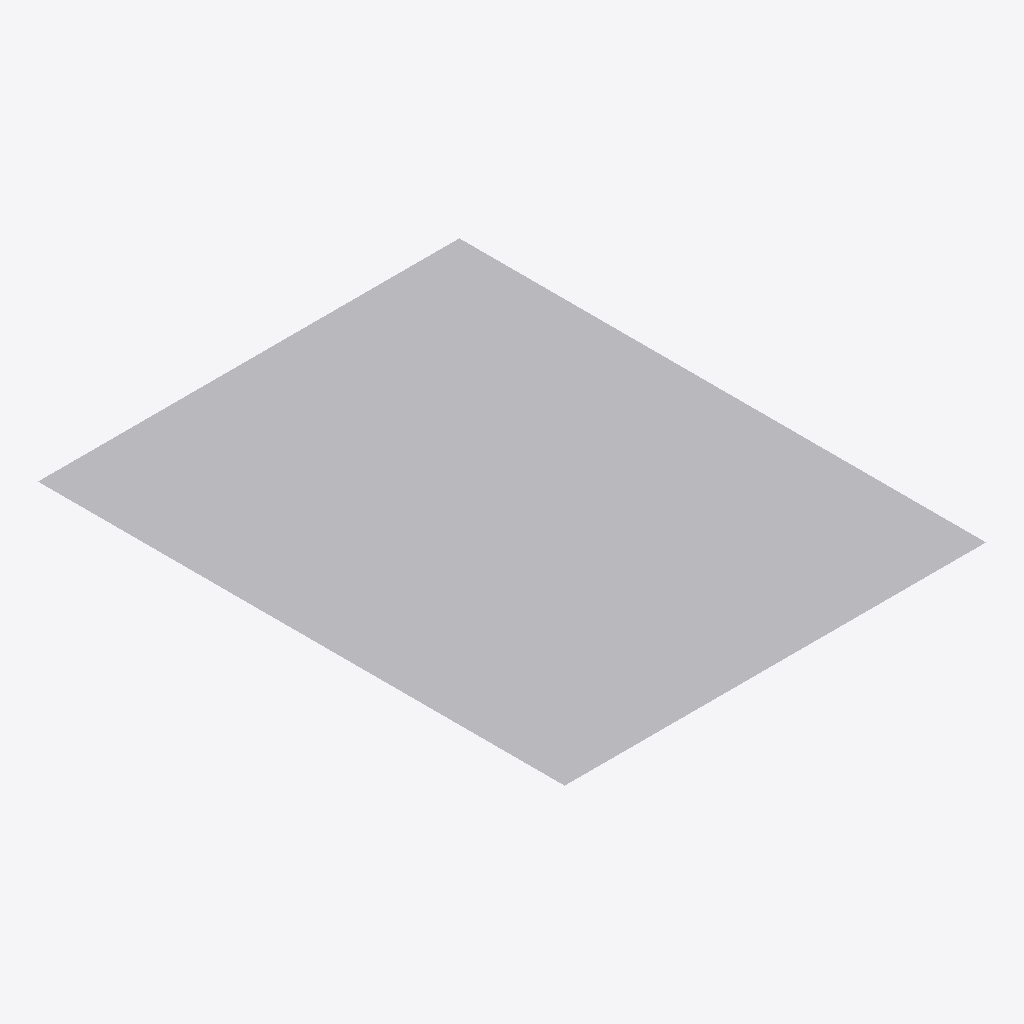
Isometric view of an IFC building model (IFC-SPF (STEP), schema IFC4, length unit metre), seen from the south-west, elements coloured by IFC class: 2 other elements (light grey).
Extent 4.0 m × 5.0 m × 0.0 m (x, y, z). Elements (2): 2 IfcStructuralSurfaceMember.

HEADER;
FILE_DESCRIPTION(('ViewDefinition [StructuralAnalysisView]'),'2;1');
FILE_NAME('simple_structure_SAV_with_merged_nodes.ifc','2025-11-21T08:37:16-05:00',('Leeable Partee'),('Architects Without Ballpens'),'IfcOpenShell 0.8.3.post2','IfcOpenShell - IfcOpenShell - 0.8.3.post2','none');
FILE_SCHEMA(('IFC4'));
ENDSEC;
DATA;
#9=IFCPROJECT('25UpHWul1CaQ0Umxxs2Ayq',#8,'My Project',$,$,$,$,(#14),#29);
#31=IFCSITE('2JEbtNoDv0$9q7yk3MAGqD',#30,'Site-01',$,$,#38,$,$,$,$,$,$,$,$);
#193=IFCSTRUCTURALSURFACEMEMBER('0fFwUwtjP85wTFsC7XbnEM',#192,'Slab-01',$,$,#41,#222,.NOTDEFINED.,0.4);
#242=IFCSTRUCTURALSURFACEMEMBER('0T$2efyJT9QvERIvQWc73b',#241,'Slab-02',$,$,#41,#267,.NOTDEFINED.,0.4);
ENDSEC;
